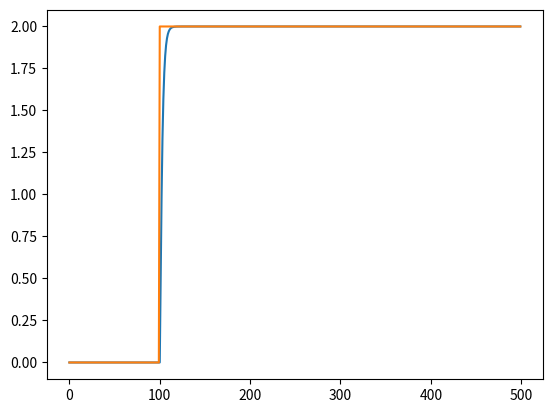

This figure's Python source:
import numpy as np
import matplotlib.pyplot as plt
class SecondOrderDynamics:
    xp = 0.0
    y,yd = 0.0,0.0
    k1,k2,k3 = 0.0,0.0,0.0
    dt = 0.0
    def __init__(self,f,z,r,x0=0,dt=0.01):
        pi = 3.141592657
        self.k1 = z/pi/f
        self.k2 = 1/((2*pi*f)*(2*pi*f))
        self.k3 = r*z/(2*pi*f)
        self.dt = dt
        self.xp = x0
        self.y = x0
        self.yd = 0
    def Update(self, x):
        xd = (x-self.xp)/self.dt
        self.y = self.y+self.yd*self.dt
        self.yd = self.yd+self.dt*(x+self.k3*xd-self.y-self.k1*self.yd)/self.k2
        return self.y
    


if __name__ =="__main__":
    sys = SecondOrderDynamics(f=8,z=0.8,r=0.)
    times = np.arange(0,500)
    x_goal = np.zeros_like(times)
    for i in range(0,100):
        x_goal[i] = 0
    for i in range(100,np.size(x_goal,0)):
        x_goal[i] = 135*3.14/180
    y_list = np.zeros_like(times).astype('float32')
    for i in times:
        y_list[i] = sys.Update(x_goal[i])
    
    plt.plot(times, y_list)
    plt.plot(times, x_goal)
    plt.show()
    
